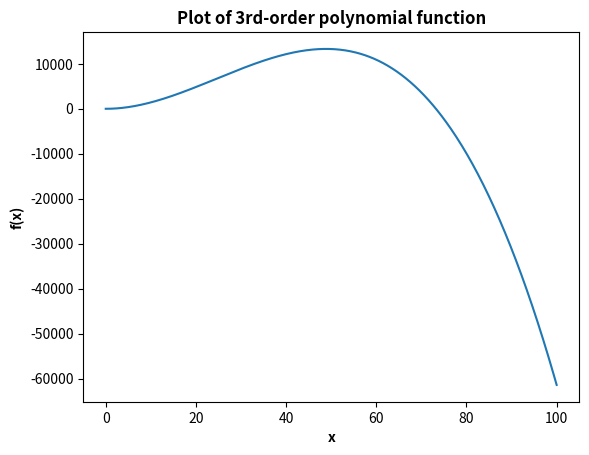

Here is the Python script that generated this plot:
# simpleplot.py - plotting a function

import matplotlib.pyplot as plt
import numpy as np


def polynomial_3(a, b, c, d, x):
    # return value of 3rd order polynomial
    # a.x^3 + b.x^2 + c.x + d
    return a * x ** 3 + b * x ** 2 + c * x + d


x_values = np.linspace(0, 100, 500)  # lots of x values, 0-100

# work out y values for a particular polynomial - vectorization!
y_values = polynomial_3(-.23, 16.9, -4.2, -1, x_values)

# Now do the plot - by default this gives me no markers, blue lines
# which is fine for what I want here
plt.plot(x_values, y_values)

# labels and titles
plt.ylabel("f(x)", weight='bold')
plt.xlabel("x", weight='bold')
plt.title("Plot of 3rd-order polynomial function", weight='bold')

plt.show()		# finally - show the chart
